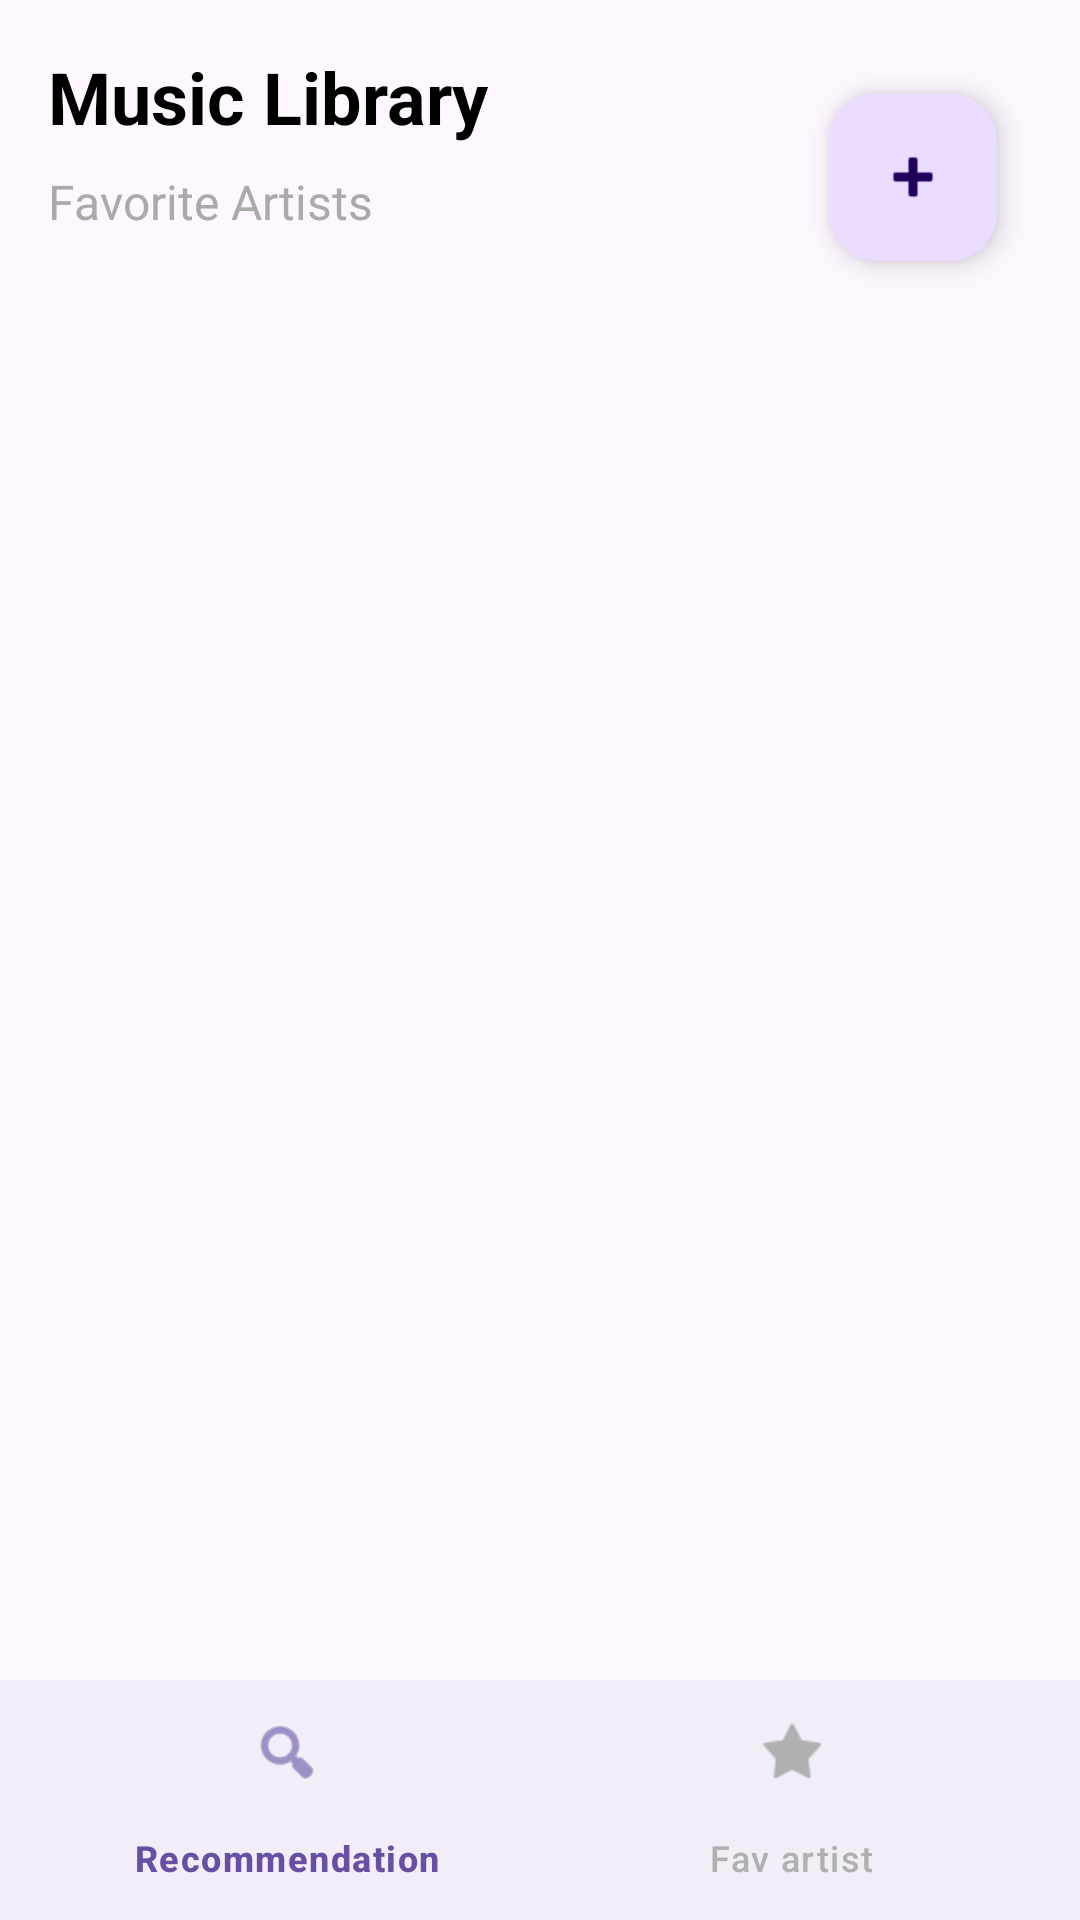

Produce the Android XML layout that renders to this screen, including the resource entries it uses.
<!-- AndroidManifest.xml: application theme Theme.group_10_melody_match -->
<!-- res/layout/activity_fav_artist.xml -->
<?xml version="1.0" encoding="utf-8"?>
<androidx.constraintlayout.widget.ConstraintLayout xmlns:android="http://schemas.android.com/apk/res/android"
    xmlns:app="http://schemas.android.com/apk/res-auto"
    xmlns:tools="http://schemas.android.com/tools"
    android:id="@+id/main"
    android:layout_width="match_parent"
    android:layout_height="match_parent"
    tools:context=".ui.activity.FavArtActivity">

    
    <TextView
        android:id="@+id/title_library"
        android:layout_width="wrap_content"
        android:layout_height="wrap_content"
        android:layout_marginStart="16dp"
        android:layout_marginTop="16dp"
        android:text="@string/library"
        android:textColor="@android:color/black"
        android:textSize="24sp"
        android:textStyle="bold"
        app:layout_constraintStart_toStartOf="parent"
        app:layout_constraintTop_toTopOf="parent" />

    
    

    
    <TextView
        android:id="@+id/subtitle_favorite_artists"
        android:layout_width="wrap_content"
        android:layout_height="wrap_content"
        android:layout_marginStart="16dp"
        android:layout_marginTop="8dp"
        android:text="@string/favorite_artists"
        android:textColor="@android:color/darker_gray"
        android:textSize="16sp"
        app:layout_constraintStart_toStartOf="parent"
        app:layout_constraintTop_toBottomOf="@+id/title_library" />

    
    <androidx.recyclerview.widget.RecyclerView
        android:id="@+id/recycler_view_artists"
        android:layout_width="0dp"
        android:layout_height="0dp"
        android:layout_marginTop="8dp"
        app:layout_constraintBottom_toTopOf="@+id/bottom_navigation"
    app:layout_constraintEnd_toEndOf="parent"
    app:layout_constraintStart_toStartOf="parent"
    app:layout_constraintTop_toBottomOf="@+id/subtitle_favorite_artists"
    tools:listitem="@layout/item_artist" />

    

    

    <com.google.android.material.floatingactionbutton.FloatingActionButton
        android:id="@+id/fab_add_artist"
        android:layout_width="wrap_content"
        android:layout_height="wrap_content"
        android:layout_margin="15dp"
        android:layout_marginTop="1dp"
        android:contentDescription="@string/add_artist"
        android:src="@android:drawable/ic_input_add"
        app:layout_constraintEnd_toEndOf="parent"
        app:layout_constraintHorizontal_bias="0.954"
        app:layout_constraintStart_toStartOf="parent"
        app:layout_constraintTop_toTopOf="@id/title_library" />

    <com.google.android.material.bottomnavigation.BottomNavigationView
        android:id="@+id/bottom_navigation"
        android:layout_width="0dp"
        android:layout_height="wrap_content"
        app:layout_constraintBottom_toBottomOf="parent"
        app:layout_constraintStart_toStartOf="parent"
        app:layout_constraintEnd_toEndOf="parent"
        app:menu="@menu/bottom_navigation_menu"
        app:itemIconTint="@color/selector_item_color"
        app:itemTextColor="@color/selector_item_color"/>

</androidx.constraintlayout.widget.ConstraintLayout>
<!-- res/layout/item_artist.xml (included above) -->
<?xml version="1.0" encoding="utf-8"?>
<androidx.cardview.widget.CardView xmlns:android="http://schemas.android.com/apk/res/android"
    xmlns:app="http://schemas.android.com/apk/res-auto"
    android:layout_width="match_parent"
    android:layout_height="wrap_content"
    android:layout_margin="8dp"
    app:cardCornerRadius="8dp"
    app:cardElevation="4dp">

    <LinearLayout
        android:layout_width="match_parent"
        android:layout_height="wrap_content"
        android:orientation="horizontal"
        android:padding="16dp">

        <ImageView
            android:id="@+id/artist_image"
            android:layout_width="80dp"
            android:layout_height="80dp"
            android:scaleType="centerCrop"
            android:src="@drawable/default_artist"
            android:contentDescription="@string/artist_image" />

        <LinearLayout
            android:layout_width="0dp"
            android:layout_height="wrap_content"
            android:layout_gravity="center_vertical"
            android:layout_marginStart="16dp"
            android:layout_weight="1"
            android:orientation="vertical">

            <TextView
                android:id="@+id/artist_name"
                android:layout_width="wrap_content"
                android:layout_height="wrap_content"
                android:text="@string/artist_name"
                android:textColor="@android:color/black"
                android:textSize="18sp"
                android:textStyle="bold" />

            <TextView
                android:id="@+id/artist_genre"
                android:layout_width="wrap_content"
                android:layout_height="wrap_content"
                android:layout_marginTop="4dp"
                android:text="@string/artist_genre"
                android:textColor="@android:color/darker_gray"
                android:textSize="14sp" />
        </LinearLayout>

        <ImageButton
            android:id="@+id/btn_remove_artist"
            android:layout_width="48dp"
            android:layout_height="48dp"
            android:layout_gravity="center_vertical"
            android:background="?attr/selectableItemBackgroundBorderless"
            android:contentDescription="@string/remove"
            android:src="@android:drawable/ic_menu_delete" />
    </LinearLayout>
</androidx.cardview.widget.CardView>
<!-- resources referenced by this layout -->
<resources>
  <string name="add_artist">Add Artist</string>
  <string name="artist_genre">Music Genre</string>
  <string name="artist_image">Artist Image</string>
  <string name="artist_name">Artist Name</string>
  <string name="favorite_artists">Favorite Artists</string>
  <string name="library">Music Library</string>
  <string name="remove">Remove</string>
  <string name="reset_data">Reset Data</string>
  <style name="Theme.group_10_melody_match" parent="Base.Theme.group_10_melody_match" />
  <style name="Base.Theme.group_10_melody_match" parent="Theme.Material3.DayNight.NoActionBar">
          
          
      </style>
</resources>
